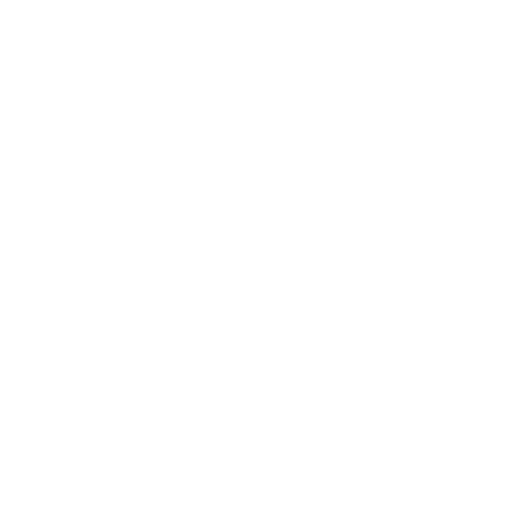
t = 0.00 s
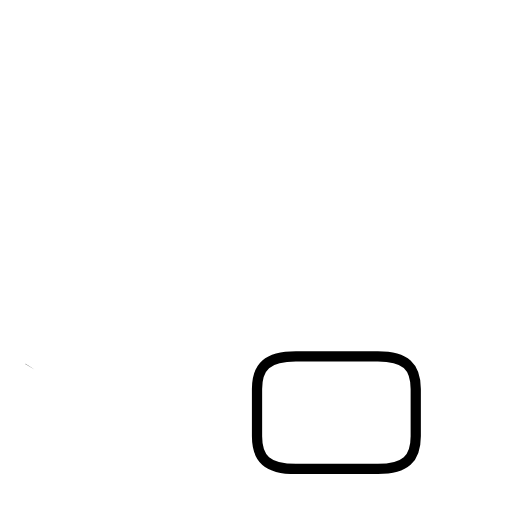
t = 1.44 s
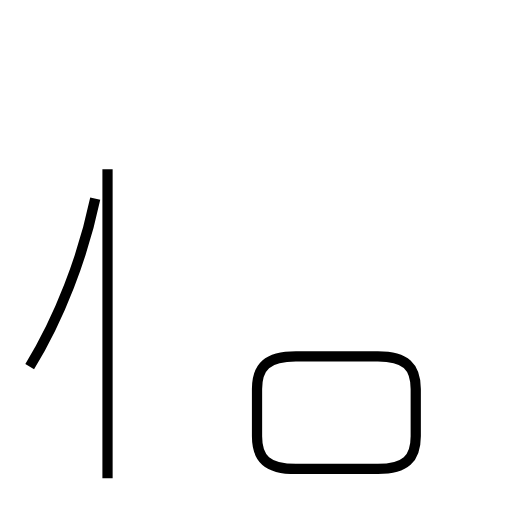
t = 2.88 s
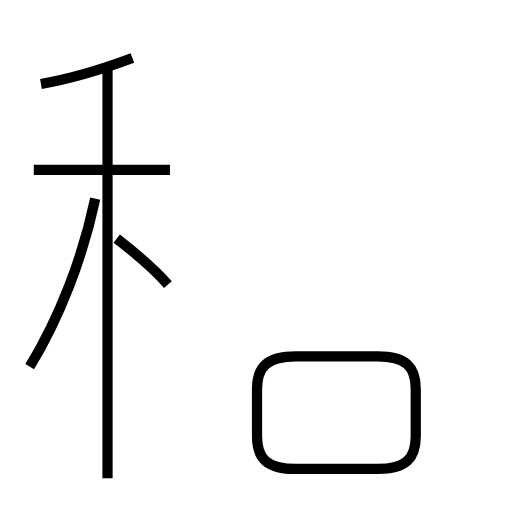
t = 4.06 s
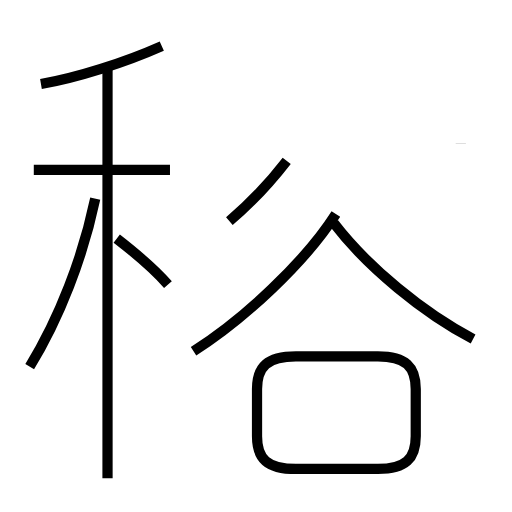
t = 5.51 s
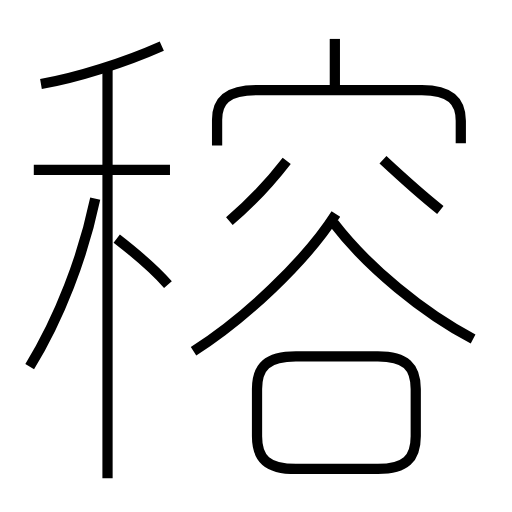
t = 6.84 s

The animated SVG that drew these frames (rendered in a browser with its animation timeline set to each time). Animation: 12 SMIL elements (animate=12); one cycle of 6.84 s.

<?xml version='1.0' encoding='utf-8'?>
<svg viewBox="0.0 -6.0 50.0 50.0" version="1.1" xmlns="http://www.w3.org/2000/svg"><rect x="-1000" y="-1000" width="2000" height="2000" stroke="white" fill="white" /><g style="fill:none;stroke:#000000;stroke-width:1"><path d="M 28.9 1.8 L 36.9 1.8 C 39.6 1.8 40.6 0.8 40.6 -1.4 L 40.6 -6.0 C 40.6 -8.2 39.6 -9.2 36.9 -9.2 L 28.9 -9.2 C 26.1 -9.2 25.1 -8.2 25.1 -6.0 L 25.1 -1.4 C 25.1 0.8 26.1 1.8 28.9 1.8 Z " transform="translate(0.0 38.0)" stroke-dasharray="48.085975063766895" stroke-dashoffset="48.085975063766895"><animate attributeName="stroke-dashoffset" from="48.085975063766895" to="0" dur="1.4425792519130067s" begin="0s" fill="freeze" /></path><path d="M 2.9 -8.2 C 5.8 -12.9 8.1 -18.9 9.3 -24.6 " transform="translate(0.0 38.0)" stroke-dasharray="17.686638567895596" stroke-dashoffset="17.686638567895596"><animate attributeName="stroke-dashoffset" from="17.686638567895596" to="0" dur="0.5305991570368679s" begin="1.4425792519130067s" fill="freeze" /></path><path d="M 10.5 2.7 L 10.5 -37.5 " transform="translate(0.0 38.0)" stroke-dasharray="40.2" stroke-dashoffset="40.2"><animate attributeName="stroke-dashoffset" from="40.2" to="0" dur="1.206s" begin="1.9731784089498747s" fill="freeze" /></path><path d="M 16.4 -16.2 C 15.2 -17.6 13.2 -19.3 11.4 -20.7 " transform="translate(0.0 38.0)" stroke-dasharray="6.7365111431533045" stroke-dashoffset="6.7365111431533045"><animate attributeName="stroke-dashoffset" from="6.7365111431533045" to="0" dur="0.20209533429459914s" begin="3.1791784089498747s" fill="freeze" /></path><path d="M 16.6 -27.4 L 3.3 -27.4 " transform="translate(0.0 38.0)" stroke-dasharray="13.3" stroke-dashoffset="13.3"><animate attributeName="stroke-dashoffset" from="13.3" to="0" dur="0.399s" begin="3.3812737432444737s" fill="freeze" /></path><path d="M 4.0 -35.8 C 7.5 -36.4 12.2 -37.9 15.8 -39.5 " transform="translate(0.0 38.0)" stroke-dasharray="12.393523377307927" stroke-dashoffset="12.393523377307927"><animate attributeName="stroke-dashoffset" from="12.393523377307927" to="0" dur="0.3718057013192378s" begin="3.7802737432444737s" fill="freeze" /></path><path d="M 18.9 -9.7 C 23.8 -12.8 29.8 -18.4 32.8 -23.1 " transform="translate(0.0 38.0)" stroke-dasharray="19.432639332658304" stroke-dashoffset="19.432639332658304"><animate attributeName="stroke-dashoffset" from="19.432639332658304" to="0" dur="0.5829791799797491s" begin="4.152079444563712s" fill="freeze" /></path><path d="M 22.4 -22.4 C 24.4 -24.1 26.3 -26.1 28.0 -28.3 " transform="translate(0.0 38.0)" stroke-dasharray="8.14907856328665" stroke-dashoffset="8.14907856328665"><animate attributeName="stroke-dashoffset" from="8.14907856328665" to="0" dur="0.2444723568985995s" begin="4.735058624543461s" fill="freeze" /></path><path d="M 46.2 -10.9 C 41.4 -13.4 35.9 -17.9 32.6 -22.2 " transform="translate(0.0 38.0)" stroke-dasharray="17.802769383897356" stroke-dashoffset="17.802769383897356"><animate attributeName="stroke-dashoffset" from="17.802769383897356" to="0" dur="0.5340830815169206s" begin="4.9795309814420605s" fill="freeze" /></path><path d="M 45.0 -30.0 L 45.0 -32.2 C 45.0 -34.1 44.0 -35.2 41.2 -35.2 L 25.0 -35.2 C 22.1 -35.2 21.2 -34.1 21.2 -32.3 L 21.2 -29.8 " transform="translate(0.0 38.0)" stroke-dasharray="31.966069063153565" stroke-dashoffset="31.966069063153565"><animate attributeName="stroke-dashoffset" from="31.966069063153565" to="0" dur="0.9589820718946069s" begin="5.513614062958981s" fill="freeze" /></path><path d="M 43.0 -23.5 C 41.1 -25.0 38.8 -27.1 37.4 -28.4 " transform="translate(0.0 38.0)" stroke-dasharray="7.44289318957456" stroke-dashoffset="7.44289318957456"><animate attributeName="stroke-dashoffset" from="7.44289318957456" to="0" dur="0.2232867956872368s" begin="6.472596134853587s" fill="freeze" /></path><path d="M 32.7 -35.5 L 32.7 -40.2" transform="translate(0.0 38.0)" stroke-dasharray="4.700000000000003" stroke-dashoffset="4.700000000000003"><animate attributeName="stroke-dashoffset" from="4.700000000000003" to="0" dur="0.14100000000000007s" begin="6.695882930540824s" fill="freeze" /></path></g></svg>
